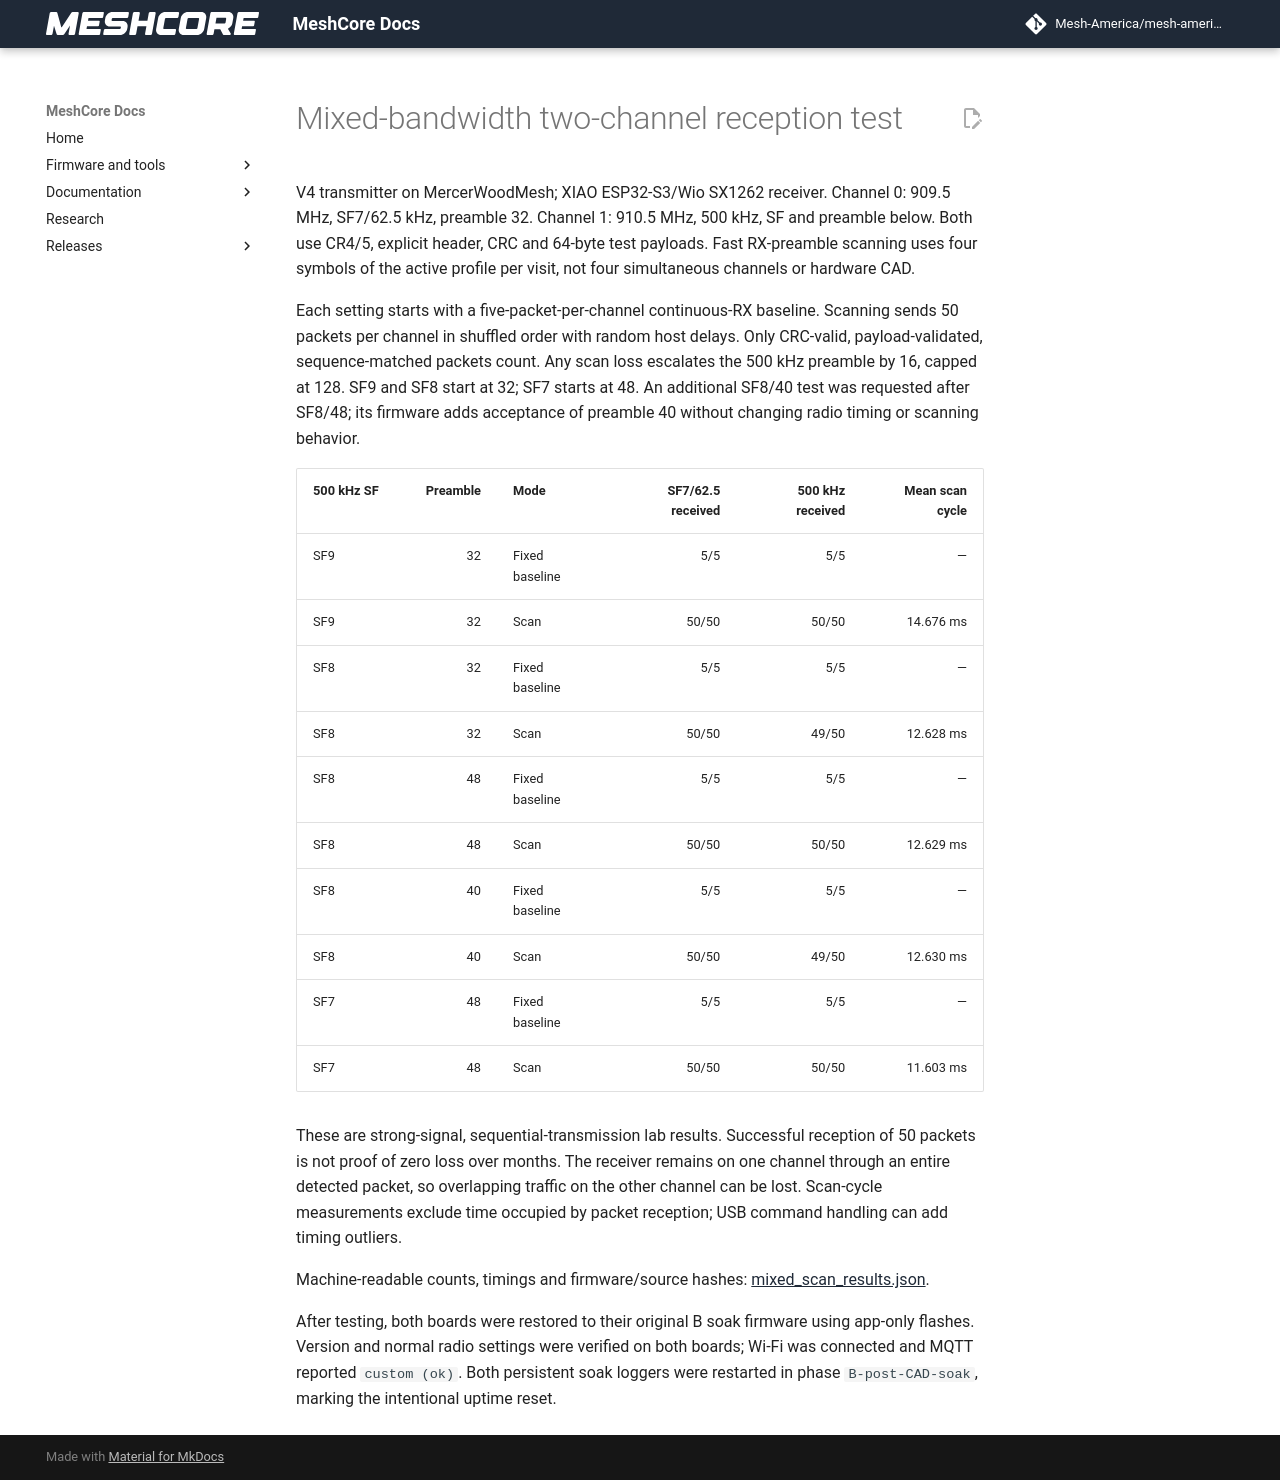

repository: Mesh-America/mesh-america-quake-repeater · page: test-results/mixed_scan_validation/index.html · generator: mkdocs

# Mixed-bandwidth two-channel reception test

V4 transmitter on MercerWoodMesh; XIAO ESP32-S3/Wio SX1262 receiver. Channel 0: 909.5 MHz, SF7/62.5 kHz, preamble 32. Channel 1: 910.5 MHz, 500 kHz, SF and preamble below. Both use CR4/5, explicit header, CRC and 64-byte test payloads. Fast RX-preamble scanning uses four symbols of the active profile per visit, not four simultaneous channels or hardware CAD.

Each setting starts with a five-packet-per-channel continuous-RX baseline. Scanning sends 50 packets per channel in shuffled order with random host delays. Only CRC-valid, payload-validated, sequence-matched packets count. Any scan loss escalates the 500 kHz preamble by 16, capped at 128. SF9 and SF8 start at 32; SF7 starts at 48. An additional SF8/40 test was requested after SF8/48; its firmware adds acceptance of preamble 40 without changing radio timing or scanning behavior.

| 500 kHz SF | Preamble | Mode | SF7/62.5 received | 500 kHz received | Mean scan cycle |
|---|---:|---|---:|---:|---:|
| SF9 | 32 | Fixed baseline | 5/5 | 5/5 | — |
| SF9 | 32 | Scan | 50/50 | 50/50 | 14.676 ms |
| SF8 | 32 | Fixed baseline | 5/5 | 5/5 | — |
| SF8 | 32 | Scan | 50/50 | 49/50 | 12.628 ms |
| SF8 | 48 | Fixed baseline | 5/5 | 5/5 | — |
| SF8 | 48 | Scan | 50/50 | 50/50 | 12.629 ms |
| SF8 | 40 | Fixed baseline | 5/5 | 5/5 | — |
| SF8 | 40 | Scan | 50/50 | 49/50 | 12.630 ms |
| SF7 | 48 | Fixed baseline | 5/5 | 5/5 | — |
| SF7 | 48 | Scan | 50/50 | 50/50 | 11.603 ms |

These are strong-signal, sequential-transmission lab results. Successful reception of 50 packets is not proof of zero loss over months. The receiver remains on one channel through an entire detected packet, so overlapping traffic on the other channel can be lost. Scan-cycle measurements exclude time occupied by packet reception; USB command handling can add timing outliers.

Machine-readable counts, timings and firmware/source hashes: [mixed_scan_results.json](https://github.com/mikecarper/MeshCore/blob/keymindCascade/tools/hil/cad_scan/mixed_scan_results.json).

After testing, both boards were restored to their original B soak firmware using
app-only flashes. Version and normal radio settings were verified on both boards;
Wi-Fi was connected and MQTT reported `custom (ok)`. Both persistent soak loggers
were restarted in phase `B-post-CAD-soak`, marking the intentional uptime reset.
